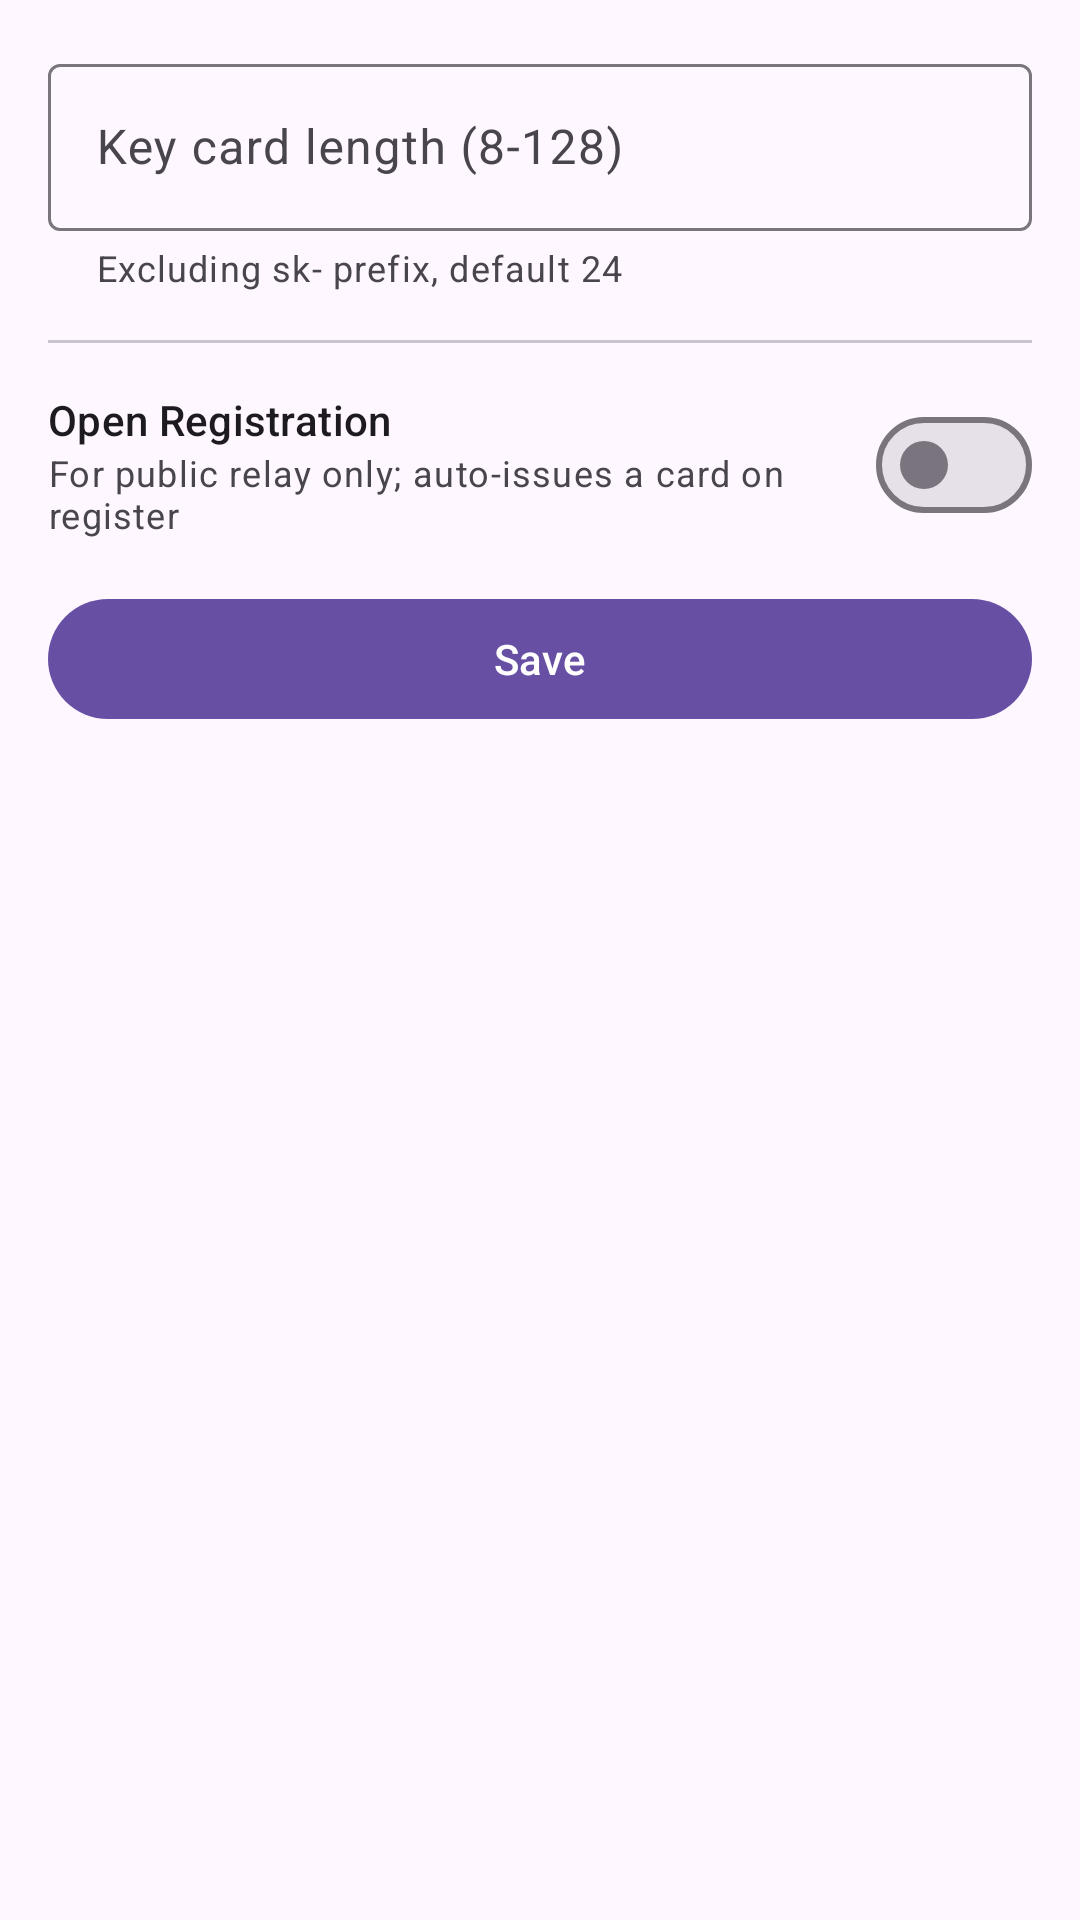

Here is an Android app screen rendered from its layout file. Give the layout XML and the strings, colors and styles it references.
<!-- AndroidManifest.xml: application theme Theme.AIGateway -->
<!-- res/layout/fragment_reg_settings.xml -->
<?xml version="1.0" encoding="utf-8"?>
<androidx.core.widget.NestedScrollView xmlns:android="http://schemas.android.com/apk/res/android"
    xmlns:app="http://schemas.android.com/apk/res-auto"
    android:layout_width="match_parent"
    android:layout_height="match_parent"
    android:fillViewport="true">

    <LinearLayout
        android:layout_width="match_parent"
        android:layout_height="wrap_content"
        android:orientation="vertical"
        android:padding="16dp">

        
        <com.google.android.material.textfield.TextInputLayout
            android:layout_width="match_parent"
            android:layout_height="wrap_content"
            android:hint="@string/rg_key_length"
            app:helperText="@string/rg_key_length_helper"
            app:helperTextEnabled="true"
            style="@style/Widget.Material3.TextInputLayout.OutlinedBox">
            <com.google.android.material.textfield.TextInputEditText
                android:id="@+id/rgKeyLength"
                android:layout_width="match_parent"
                android:layout_height="wrap_content"
                android:inputType="number" />
        </com.google.android.material.textfield.TextInputLayout>

        <View
            android:layout_width="match_parent"
            android:layout_height="1dp"
            android:layout_marginVertical="16dp"
            android:background="?attr/colorOutlineVariant" />

        
        <LinearLayout
            android:layout_width="match_parent"
            android:layout_height="wrap_content"
            android:gravity="center_vertical"
            android:orientation="horizontal">

            <LinearLayout
                android:layout_width="0dp"
                android:layout_weight="1"
                android:layout_height="wrap_content"
                android:orientation="vertical">
                <TextView
                    android:layout_width="wrap_content"
                    android:layout_height="wrap_content"
                    android:text="@string/rg_enable"
                    android:textAppearance="?attr/textAppearanceTitleSmall" />
                <TextView
                    android:layout_width="wrap_content"
                    android:layout_height="wrap_content"
                    android:text="@string/rg_enable_hint"
                    android:textAppearance="?attr/textAppearanceBodySmall"
                    android:textColor="?attr/colorOnSurfaceVariant" />
            </LinearLayout>
            <com.google.android.material.materialswitch.MaterialSwitch
                android:id="@+id/rgEnable"
                android:layout_width="wrap_content"
                android:layout_height="wrap_content" />
        </LinearLayout>

        <LinearLayout
            android:id="@+id/rgMore"
            android:layout_width="match_parent"
            android:layout_height="wrap_content"
            android:orientation="vertical"
            android:visibility="gone">

            <com.google.android.material.textfield.TextInputLayout
                android:layout_width="match_parent"
                android:layout_height="wrap_content"
                android:layout_marginTop="12dp"
                android:hint="@string/rg_default_quota"
                app:helperText="@string/rg_default_quota_helper"
                app:helperTextEnabled="true"
                style="@style/Widget.Material3.TextInputLayout.OutlinedBox">
                <com.google.android.material.textfield.TextInputEditText
                    android:id="@+id/rgDefaultQuota"
                    android:layout_width="match_parent"
                    android:layout_height="wrap_content"
                    android:inputType="number" />
            </com.google.android.material.textfield.TextInputLayout>

            <com.google.android.material.textfield.TextInputLayout
                android:layout_width="match_parent"
                android:layout_height="wrap_content"
                android:layout_marginTop="12dp"
                android:hint="@string/rg_min_pw"
                style="@style/Widget.Material3.TextInputLayout.OutlinedBox">
                <com.google.android.material.textfield.TextInputEditText
                    android:id="@+id/rgMinPw"
                    android:layout_width="match_parent"
                    android:layout_height="wrap_content"
                    android:inputType="number" />
            </com.google.android.material.textfield.TextInputLayout>

            <TextView
                android:layout_width="match_parent"
                android:layout_height="wrap_content"
                android:layout_marginTop="16dp"
                android:text="@string/rg_captcha"
                android:textAppearance="?attr/textAppearanceTitleSmall" />

            <RadioGroup
                android:id="@+id/rgCaptcha"
                android:layout_width="match_parent"
                android:layout_height="wrap_content"
                android:layout_marginTop="4dp">
                <com.google.android.material.radiobutton.MaterialRadioButton
                    android:id="@+id/rgCaptchaNone"
                    android:layout_width="match_parent"
                    android:layout_height="wrap_content"
                    android:text="@string/rg_captcha_none" />
                <com.google.android.material.radiobutton.MaterialRadioButton
                    android:id="@+id/rgCaptchaTurnstile"
                    android:layout_width="match_parent"
                    android:layout_height="wrap_content"
                    android:text="@string/rg_captcha_turnstile" />
            </RadioGroup>

            <com.google.android.material.textfield.TextInputLayout
                android:layout_width="match_parent"
                android:layout_height="wrap_content"
                android:layout_marginTop="8dp"
                android:hint="@string/rg_captcha_sitekey"
                style="@style/Widget.Material3.TextInputLayout.OutlinedBox">
                <com.google.android.material.textfield.TextInputEditText
                    android:id="@+id/rgCaptchaSiteKey"
                    android:layout_width="match_parent"
                    android:layout_height="wrap_content" />
            </com.google.android.material.textfield.TextInputLayout>

            <com.google.android.material.textfield.TextInputLayout
                android:layout_width="match_parent"
                android:layout_height="wrap_content"
                android:layout_marginTop="12dp"
                android:hint="@string/rg_captcha_secret"
                app:endIconMode="password_toggle"
                style="@style/Widget.Material3.TextInputLayout.OutlinedBox">
                <com.google.android.material.textfield.TextInputEditText
                    android:id="@+id/rgCaptchaSecret"
                    android:layout_width="match_parent"
                    android:layout_height="wrap_content"
                    android:inputType="textPassword" />
            </com.google.android.material.textfield.TextInputLayout>

            <TextView
                android:layout_width="match_parent"
                android:layout_height="wrap_content"
                android:layout_marginTop="6dp"
                android:text="@string/rg_captcha_hint"
                android:textAppearance="?attr/textAppearanceBodySmall"
                android:textColor="?attr/colorOnSurfaceVariant" />
        </LinearLayout>

        <com.google.android.material.button.MaterialButton
            android:id="@+id/rgSave"
            android:layout_width="match_parent"
            android:layout_height="wrap_content"
            android:layout_marginTop="16dp"
            android:text="@string/save" />
    </LinearLayout>
</androidx.core.widget.NestedScrollView>
<!-- resources referenced by this layout -->
<resources>
  <string name="rg_captcha">Captcha</string>
  <string name="rg_captcha_hint">Get free keys at cloudflare.com → Turnstile → Add site. App register page cannot render Turnstile yet; use browser when enabled</string>
  <string name="rg_captcha_none">None</string>
  <string name="rg_captcha_secret">Turnstile Secret Key (secret)</string>
  <string name="rg_captcha_sitekey">Turnstile Site Key (public)</string>
  <string name="rg_captcha_turnstile">Cloudflare Turnstile (free)</string>
  <string name="rg_default_quota">Default quota (10k tokens)</string>
  <string name="rg_default_quota_helper">0 = unlimited</string>
  <string name="rg_enable">Open Registration</string>
  <string name="rg_enable_hint">For public relay only; auto-issues a card on register</string>
  <string name="rg_key_length">Key card length (8-128)</string>
  <string name="rg_key_length_helper">Excluding sk- prefix, default 24</string>
  <string name="rg_min_pw">Min password length</string>
  <string name="save">Save</string>
  <color name="md_primary">#6750A4</color>
  <color name="md_on_primary">#FFFFFF</color>
  <color name="md_primary_container">#EADDFF</color>
  <color name="md_on_primary_container">#21005D</color>
  <color name="md_secondary">#625B71</color>
  <color name="md_on_secondary">#FFFFFF</color>
  <color name="md_secondary_container">#E8DEF8</color>
  <color name="md_on_secondary_container">#1D192B</color>
  <color name="md_tertiary">#7D5260</color>
  <color name="md_on_tertiary">#FFFFFF</color>
  <color name="md_tertiary_container">#FFD8E4</color>
  <color name="md_on_tertiary_container">#31111D</color>
  <color name="md_error">#B3261E</color>
  <color name="md_on_error">#FFFFFF</color>
  <color name="md_error_container">#F9DEDC</color>
  <color name="md_on_error_container">#410E0B</color>
  <color name="md_background">#FEF7FF</color>
  <color name="md_on_background">#1D1B20</color>
  <color name="md_surface">#FEF7FF</color>
  <color name="md_on_surface">#1D1B20</color>
  <color name="md_surface_variant">#E7E0EC</color>
  <color name="md_on_surface_variant">#49454F</color>
  <color name="md_outline">#79747E</color>
  <color name="md_outline_variant">#CAC4D0</color>
  <color name="md_surface_container">#F3EDF7</color>
  <color name="md_surface_container_high">#ECE6F0</color>
</resources>
